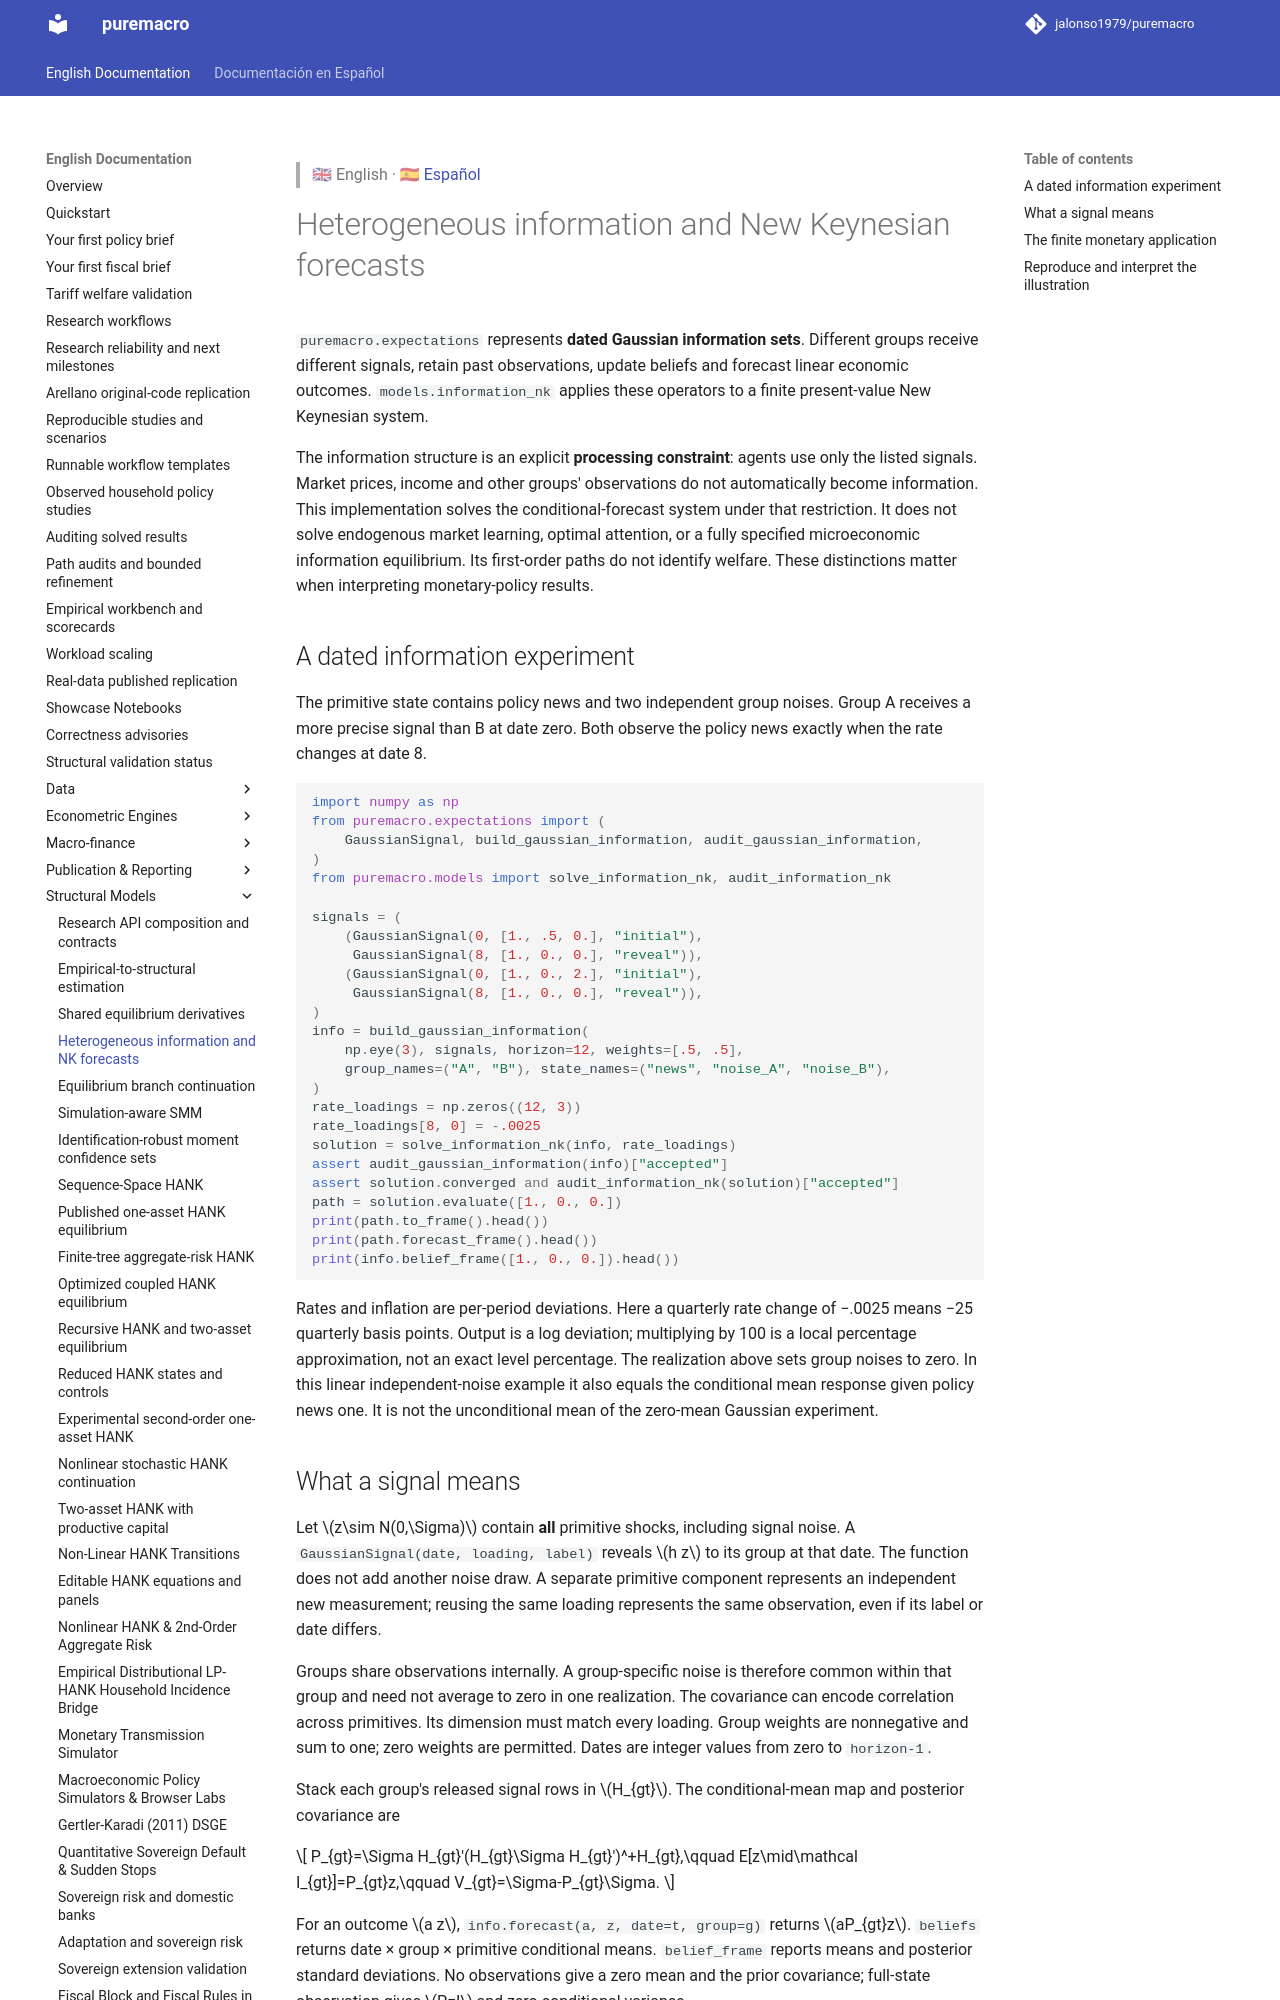

repository: jalonso1979/puremacro · page: docs/heterogeneous_expectations/index.html · generator: mkdocs

> 🇬🇧 English · 🇪🇸 [Español](es/heterogeneous_expectations.md)

# Heterogeneous information and New Keynesian forecasts

`puremacro.expectations` represents **dated Gaussian information sets**.
Different groups receive different signals, retain past observations, update
beliefs and forecast linear economic outcomes. `models.information_nk` applies
these operators to a finite present-value New Keynesian system.

The information structure is an explicit **processing constraint**: agents use
only the listed signals. Market prices, income and other groups' observations
do not automatically become information. This implementation solves the
conditional-forecast system under that restriction. It does not solve
endogenous market learning, optimal attention, or a fully specified
microeconomic information equilibrium. Its first-order paths do not identify
welfare. These distinctions matter when interpreting monetary-policy results.

## A dated information experiment

The primitive state contains policy news and two independent group noises.
Group A receives a more precise signal than B at date zero. Both observe the
policy news exactly when the rate changes at date 8.

```python
import numpy as np
from puremacro.expectations import (
    GaussianSignal, build_gaussian_information, audit_gaussian_information,
)
from puremacro.models import solve_information_nk, audit_information_nk

signals = (
    (GaussianSignal(0, [1., .5, 0.], "initial"),
     GaussianSignal(8, [1., 0., 0.], "reveal")),
    (GaussianSignal(0, [1., 0., 2.], "initial"),
     GaussianSignal(8, [1., 0., 0.], "reveal")),
)
info = build_gaussian_information(
    np.eye(3), signals, horizon=12, weights=[.5, .5],
    group_names=("A", "B"), state_names=("news", "noise_A", "noise_B"),
)
rate_loadings = np.zeros((12, 3))
rate_loadings[8, 0] = -.0025
solution = solve_information_nk(info, rate_loadings)
assert audit_gaussian_information(info)["accepted"]
assert solution.converged and audit_information_nk(solution)["accepted"]
path = solution.evaluate([1., 0., 0.])
print(path.to_frame().head())
print(path.forecast_frame().head())
print(info.belief_frame([1., 0., 0.]).head())
```

Rates and inflation are per-period deviations. Here a quarterly rate change
of −.0025 means −25 quarterly basis points. Output is a log deviation; multiplying
by 100 is a local percentage approximation, not an exact level percentage.
The realization above sets group noises to zero. In this linear independent-noise
example it also equals the conditional mean response given policy news one.
It is not the unconditional mean of the zero-mean Gaussian experiment.
